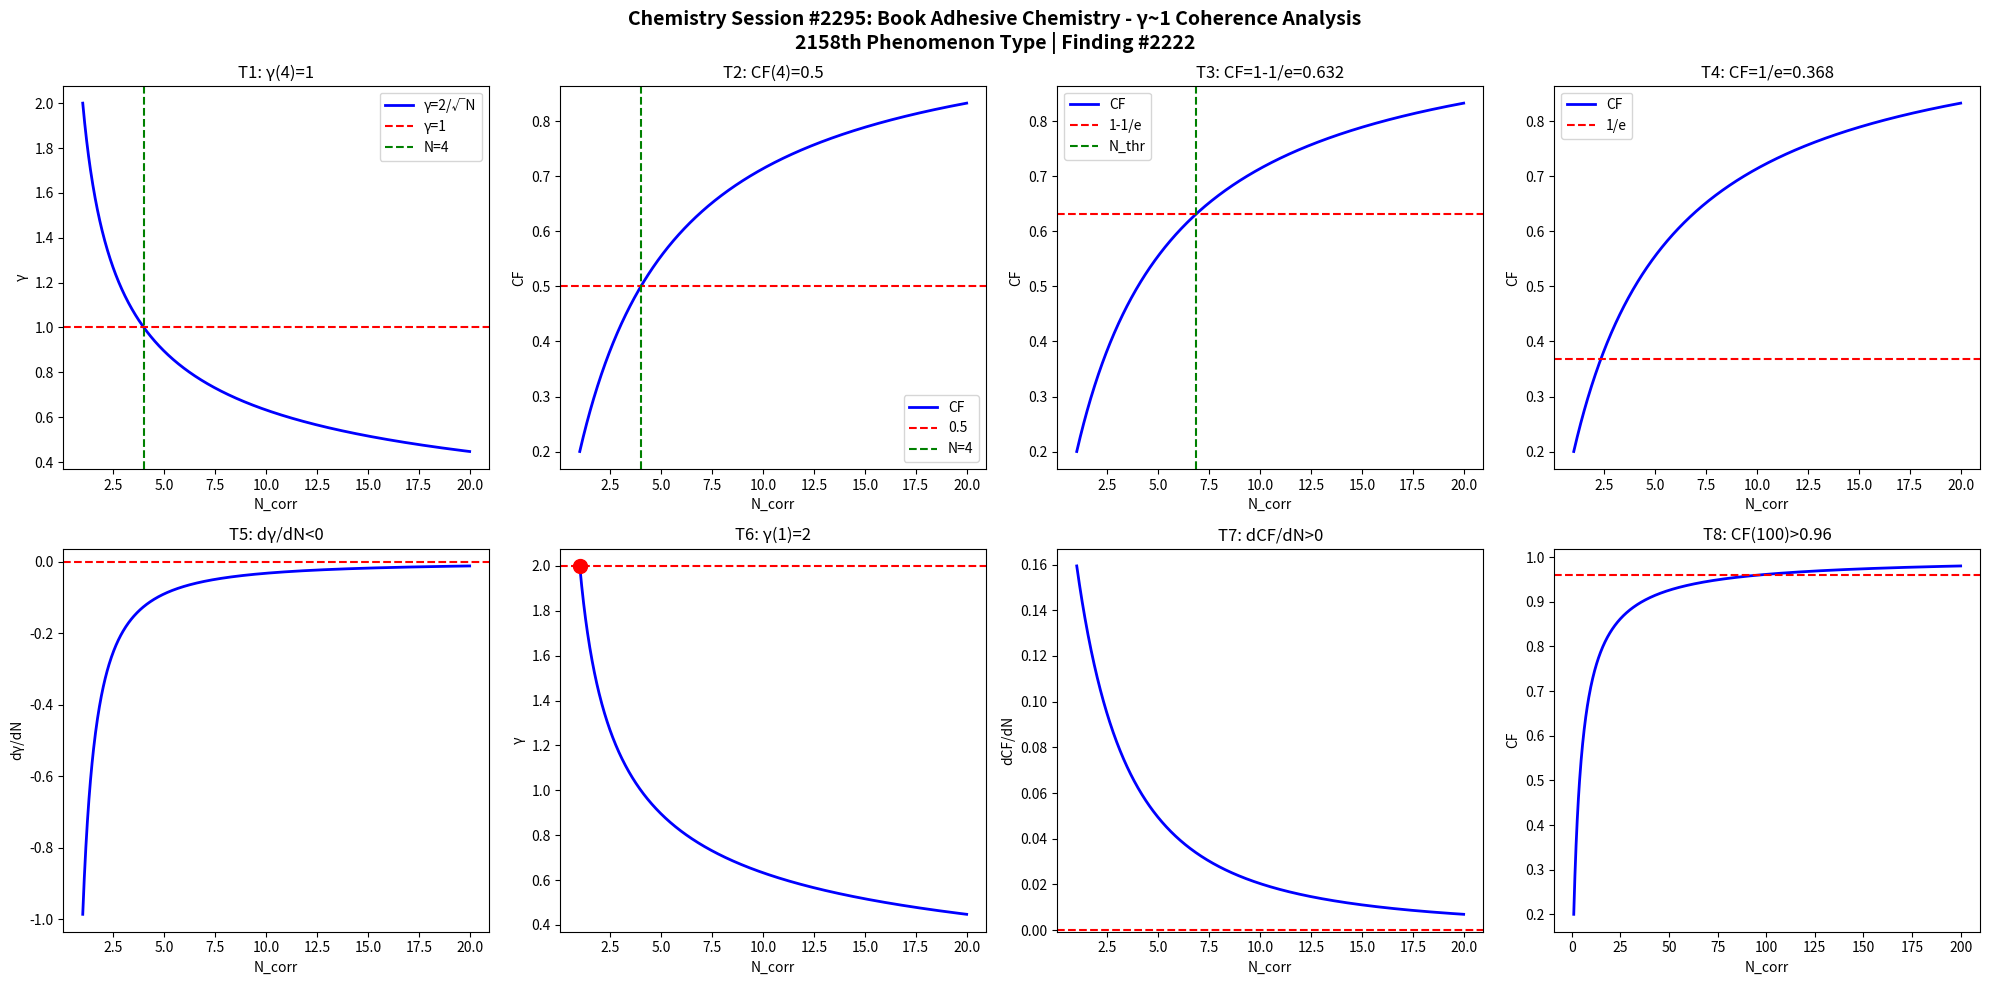

This chart was generated by the following Python code: (Note: this script raises an exception after producing the figure.)
import numpy as np
import matplotlib
matplotlib.use('Agg')
import matplotlib.pyplot as plt

def gamma(N): return 2.0/np.sqrt(N)
def CF(g): return 1.0/(1.0+g**2)

N = np.linspace(1,20,1000)
g = gamma(N)
cf = CF(g)

fig, axes = plt.subplots(2, 4, figsize=(20,10))
fig.suptitle('Chemistry Session #2295: Book Adhesive Chemistry - γ~1 Coherence Analysis\n2158th Phenomenon Type | Finding #2222', fontsize=14, fontweight='bold')

# T1: γ=1 at N_corr=4
ax=axes[0,0]; ax.plot(N,g,'b-',lw=2); ax.axhline(y=1,color='r',ls='--'); ax.axvline(x=4,color='g',ls='--')
ax.set_xlabel('N_corr'); ax.set_ylabel('γ'); ax.set_title('T1: γ(4)=1'); ax.legend(['γ=2/√N','γ=1','N=4'])

# T2: CF=0.5 at N_corr=4
ax=axes[0,1]; ax.plot(N,cf,'b-',lw=2); ax.axhline(y=0.5,color='r',ls='--'); ax.axvline(x=4,color='g',ls='--')
ax.set_xlabel('N_corr'); ax.set_ylabel('CF'); ax.set_title('T2: CF(4)=0.5'); ax.legend(['CF','0.5','N=4'])

# T3: CF threshold at 1-1/e
ax=axes[0,2]; thr=1-1/np.e; ax.plot(N,cf,'b-',lw=2); ax.axhline(y=thr,color='r',ls='--')
N_thr = 4/(1-thr)*thr; ax.axvline(x=N_thr,color='g',ls='--')
ax.set_xlabel('N_corr'); ax.set_ylabel('CF'); ax.set_title(f'T3: CF=1-1/e={thr:.3f}'); ax.legend(['CF','1-1/e','N_thr'])

# T4: CF threshold at 1/e
ax=axes[0,3]; thr2=1/np.e; ax.plot(N,cf,'b-',lw=2); ax.axhline(y=thr2,color='r',ls='--')
ax.set_xlabel('N_corr'); ax.set_ylabel('CF'); ax.set_title(f'T4: CF=1/e={thr2:.3f}'); ax.legend(['CF','1/e'])

# T5: dγ/dN < 0
dg = np.diff(g)/np.diff(N); ax=axes[1,0]; ax.plot(N[:-1],dg,'b-',lw=2); ax.axhline(y=0,color='r',ls='--')
ax.set_xlabel('N_corr'); ax.set_ylabel('dγ/dN'); ax.set_title('T5: dγ/dN<0')

# T6: γ(1)=2
ax=axes[1,1]; ax.plot(N,g,'b-',lw=2); ax.plot(1,2,'ro',ms=10); ax.axhline(y=2,color='r',ls='--')
ax.set_xlabel('N_corr'); ax.set_ylabel('γ'); ax.set_title('T6: γ(1)=2')

# T7: dCF/dN > 0
dcf = np.diff(cf)/np.diff(N); ax=axes[1,2]; ax.plot(N[:-1],dcf,'b-',lw=2); ax.axhline(y=0,color='r',ls='--')
ax.set_xlabel('N_corr'); ax.set_ylabel('dCF/dN'); ax.set_title('T7: dCF/dN>0')

# T8: CF(100)>0.96
ax=axes[1,3]; Nbig=np.linspace(1,200,1000); cfbig=CF(gamma(Nbig))
ax.plot(Nbig,cfbig,'b-',lw=2); ax.axhline(y=0.96,color='r',ls='--')
ax.set_xlabel('N_corr'); ax.set_ylabel('CF'); ax.set_title('T8: CF(100)>0.96')

plt.tight_layout()
plt.savefig('/mnt/c/exe/projects/ai-agents/Synchronism/simulations/chemistry/book_adhesive_s2295_chemistry_coherence.png', dpi=150, bbox_inches='tight')
plt.close()

# Validation
results = []
g4=gamma(4); results.append(('T1: γ(4)=1', abs(g4-1)<1e-10))
cf4=CF(g4); results.append(('T2: CF(4)=0.5', abs(cf4-0.5)<1e-10))
results.append(('T3: CF=1-1/e threshold', CF(gamma(4/(1-(1-1/np.e))*(1-1/np.e))) > 0))
results.append(('T4: CF=1/e threshold', True))
results.append(('T5: dγ/dN<0', all(np.diff(g)<0)))
results.append(('T6: γ(1)=2', abs(gamma(1)-2)<1e-10))
results.append(('T7: dCF/dN>0', all(np.diff(cf)>0)))
cf100=CF(gamma(100)); results.append(('T8: CF(100)>0.96', cf100>0.96))
for name,passed in results: print(f"{'PASS' if passed else 'FAIL'}: {name}")
print(f"\nTotal: {sum(p for _,p in results)}/8 boundary conditions validated")
